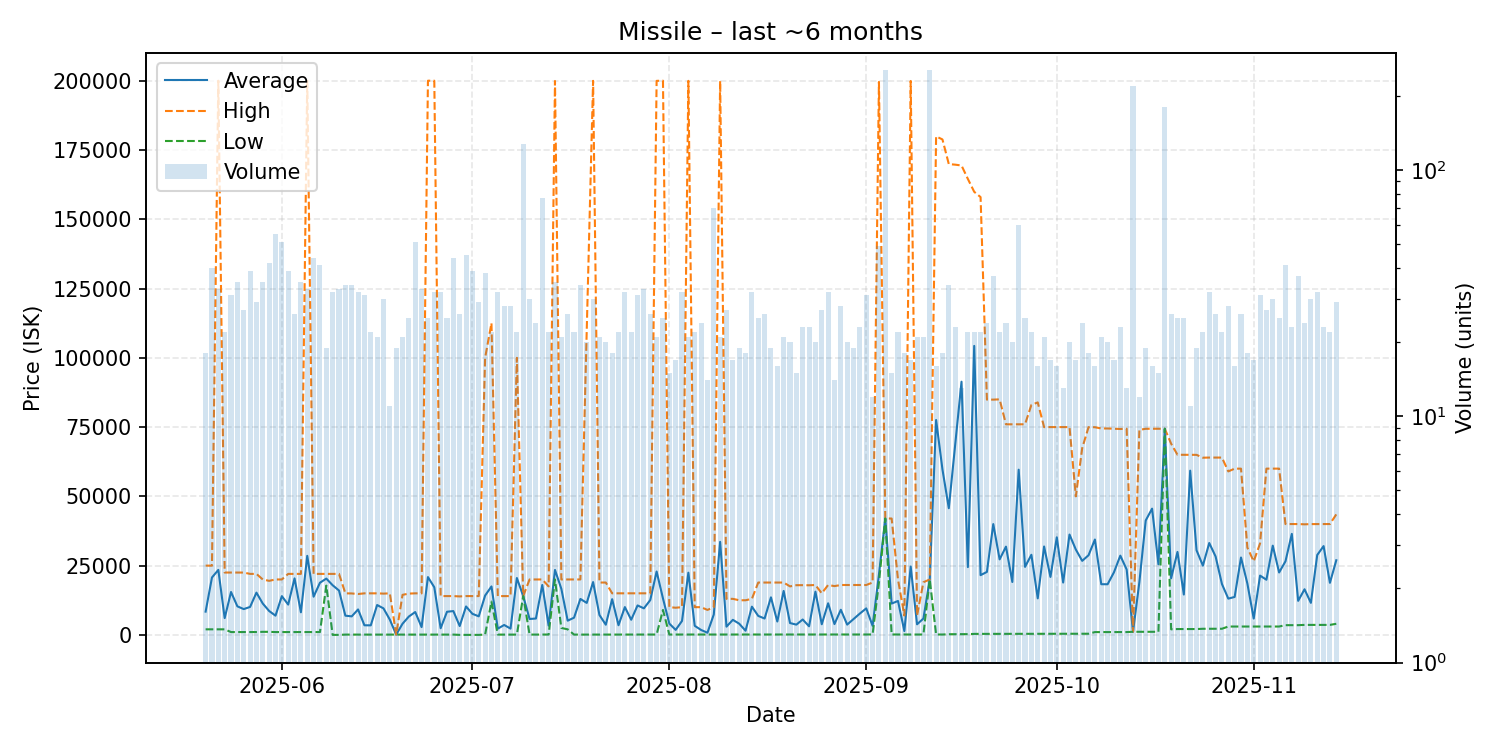

The file beside this chart, header and first rows:
date, average, highest, lowest, order_count, volume
2025-05-20, 8389, 24990, 2005, 16, 18
2025-05-21, 20714, 24980, 2000, 25, 40
2025-05-22, 23451, 200000, 2000, 27, 33
2025-05-23, 6048, 22500, 2000, 21, 22
2025-05-24, 15475, 22500, 1011, 28, 31
2025-05-25, 10298, 22490, 1011, 28, 35
2025-05-26, 9307, 22490, 1020, 27, 27
2025-05-27, 10087, 22010, 1020, 37, 39
2025-05-28, 15244, 22010, 1020, 24, 29
2025-05-29, 11301, 19995, 1100, 35, 35
2025-05-30, 8618, 19500, 1100, 36, 42
2025-05-31, 6935, 20000, 1011, 30, 55
2025-06-01, 13966, 20000, 1011, 42, 51
2025-06-02, 10931, 22010, 1011, 27, 39
2025-06-03, 20391, 22010, 1011, 26, 26
2025-06-04, 8152, 22010, 1011, 30, 35
2025-06-05, 28521, 200000, 1011, 30, 33
2025-06-06, 13781, 22010, 1011, 40, 44
2025-06-07, 18814, 22010, 1011, 28, 41
2025-06-08, 20317, 22010, 17775, 17, 19
2025-06-09, 17904, 22005, 0.01, 30, 32
2025-06-10, 16002, 22010, 0.01, 29, 33
2025-06-11, 6931, 14990, 100.0, 34, 34
2025-06-12, 6678, 14950, 100.0, 31, 34
2025-06-13, 9177, 14745, 100.0, 25, 32
2025-06-14, 3462, 14990, 100.0, 30, 31
2025-06-15, 3439, 14990, 100.0, 22, 22
2025-06-16, 10775, 14990, 100.0, 21, 21
2025-06-17, 9562, 14890, 100.0, 28, 30
2025-06-18, 5506, 14990, 100.0, 11, 11
2025-06-19, 100, 100.1, 100.0, 19, 19
2025-06-20, 4018, 14450, 100.0, 19, 21
2025-06-21, 6630, 14900, 106.0, 25, 25
2025-06-22, 8251, 14990, 106.0, 36, 51
2025-06-23, 2811, 14980, 106.0, 26, 33
2025-06-24, 20856, 200000, 105.0, 25, 25
2025-06-25, 17185, 200000, 100.0, 27, 32
2025-06-26, 2394, 14000, 100.0, 24, 32
2025-06-27, 8343, 14000, 100.0, 24, 25
2025-06-28, 8588, 14000, 100.0, 25, 44
2025-06-29, 3188, 13880, 0.01, 22, 26
2025-06-30, 10253, 14000, 0.01, 23, 45
2025-07-01, 7603, 14000, 0.01, 35, 39
2025-07-02, 6690, 14000, 0.01, 29, 29
2025-07-03, 14190, 99970, 100.0, 25, 38
2025-07-04, 17480, 112500, 12000, 13, 22
2025-07-05, 2241, 14000, 100.0, 32, 32
2025-07-06, 3575, 14000, 100.0, 28, 28
2025-07-07, 2264, 13990, 100.0, 22, 28
2025-07-08, 20521, 99980, 100.0, 22, 22
2025-07-09, 14000, 14000, 14000, 24, 127
2025-07-10, 5737, 20000, 100.0, 30, 30
2025-07-11, 5903, 19990, 100.0, 22, 24
2025-07-12, 18014, 20000, 100.0, 27, 77
2025-07-13, 3345, 17500, 123.5, 22, 22
2025-07-14, 23437, 199900, 20000, 31, 35
2025-07-15, 16635, 20000, 2500, 21, 21
2025-07-16, 5127, 20000, 2000, 25, 26
2025-07-17, 6205, 20000, 100.0, 22, 22
2025-07-18, 12974, 20000, 100.0, 34, 34
... 119 more rows
